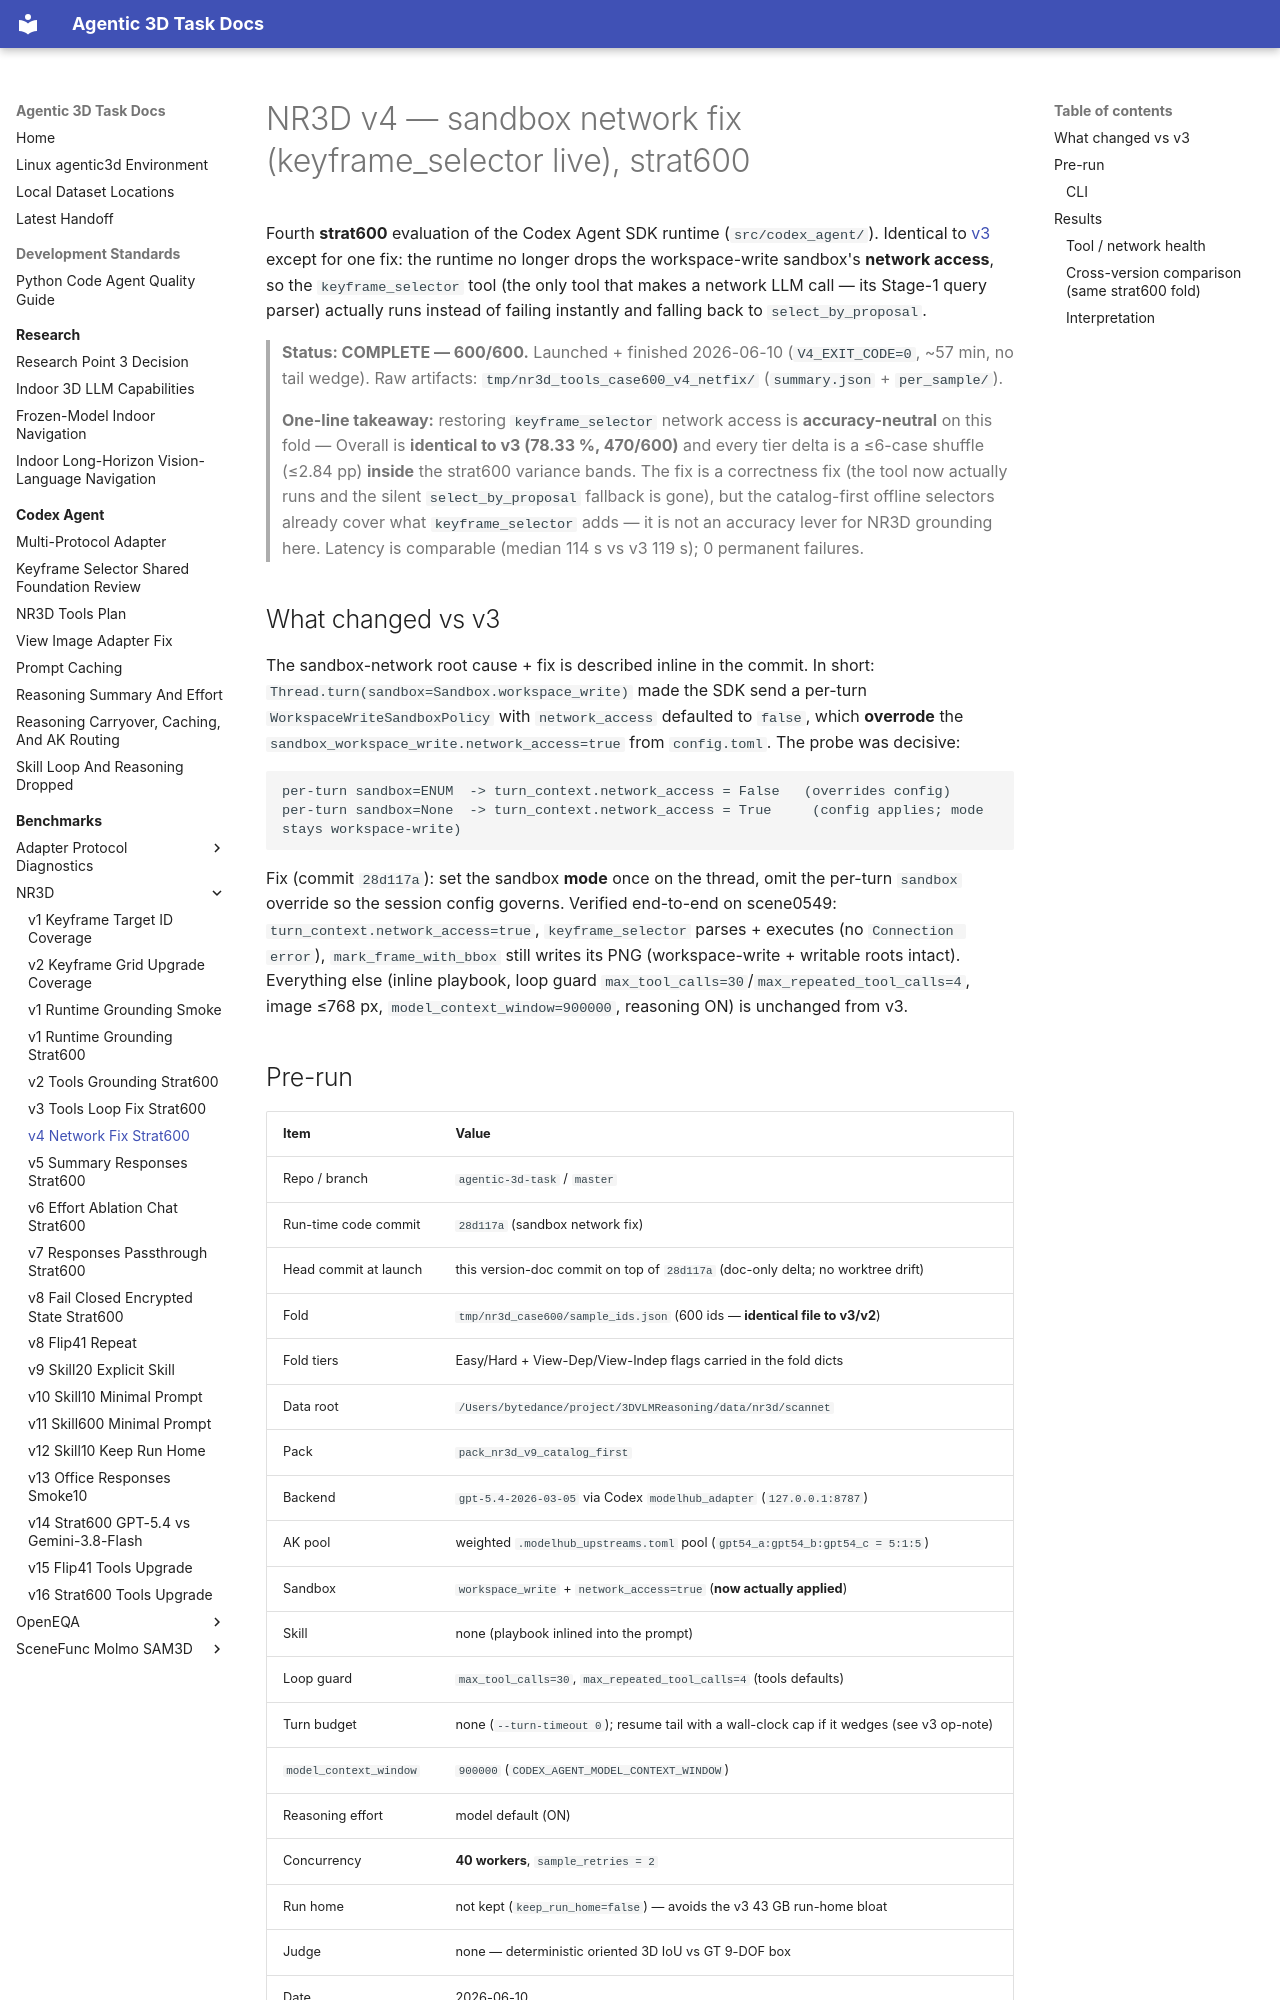

repository: yruns/agentic-3d-task · page: benchmark/nr3d/v4_network_fix_strat600_20260610/index.html · generator: mkdocs

# NR3D v4 — sandbox network fix (keyframe_selector live), strat600

Fourth **strat600** evaluation of the Codex Agent SDK runtime
(`src/codex_agent/`). Identical to
[v3](v3_codex_tools_loopfix_strat600_20260609.md) except for one fix: the
runtime no longer drops the workspace-write sandbox's **network access**, so the
`keyframe_selector` tool (the only tool that makes a network LLM call — its
Stage-1 query parser) actually runs instead of failing instantly and falling
back to `select_by_proposal`.

> **Status: COMPLETE — 600/600.** Launched + finished 2026-06-10 (`V4_EXIT_CODE=0`,
> ~57 min, no tail wedge). Raw artifacts: `tmp/nr3d_tools_case600_v4_netfix/`
> (`summary.json` + `per_sample/`).
>
> **One-line takeaway:** restoring `keyframe_selector` network access is
> **accuracy-neutral** on this fold — Overall is **identical to v3 (78.33 %,
> 470/600)** and every tier delta is a ≤6-case shuffle (≤2.84 pp) **inside** the
> strat600 variance bands. The fix is a correctness fix (the tool now actually
> runs and the silent `select_by_proposal` fallback is gone), but the
> catalog-first offline selectors already cover what `keyframe_selector` adds —
> it is not an accuracy lever for NR3D grounding here. Latency is comparable
> (median 114 s vs v3 119 s); 0 permanent failures.

## What changed vs v3

The sandbox-network root cause + fix is described inline in the commit. In
short: `Thread.turn(sandbox=Sandbox.workspace_write)` made the SDK send a
per-turn `WorkspaceWriteSandboxPolicy` with `network_access` defaulted to
`false`, which **overrode** the `sandbox_workspace_write.network_access=true`
from `config.toml`. The probe was decisive:

```
per-turn sandbox=ENUM  -> turn_context.network_access = False   (overrides config)
per-turn sandbox=None  -> turn_context.network_access = True     (config applies; mode stays workspace-write)
```

Fix (commit `28d117a`): set the sandbox **mode** once on the thread, omit the
per-turn `sandbox` override so the session config governs. Verified end-to-end
on scene0549: `turn_context.network_access=true`, `keyframe_selector` parses +
executes (no `Connection error`), `mark_frame_with_bbox` still writes its PNG
(workspace-write + writable roots intact). Everything else (inline playbook,
loop guard `max_tool_calls=30`/`max_repeated_tool_calls=4`, image ≤768 px,
`model_context_window=900000`, reasoning ON) is unchanged from v3.

## Pre-run

| Item | Value |
|---|---|
| Repo / branch | `agentic-3d-task` / `master` |
| Run-time code commit | `28d117a` (sandbox network fix) |
| Head commit at launch | this version-doc commit on top of `28d117a` (doc-only delta; no worktree drift) |
| Fold | `tmp/nr3d_case600/sample_ids.json` (600 ids — **identical file to v3/v2**) |
| Fold tiers | Easy/Hard + View-Dep/View-Indep flags carried in the fold dicts |
| Data root | `/Users/bytedance/project/3DVLMReasoning/data/nr3d/scannet` |
| Pack | `pack_nr3d_v9_catalog_first` |
| Backend | `gpt-5.4-2026-03-05` via Codex `modelhub_adapter` (`127.0.0.1:8787`) |
| AK pool | weighted `.modelhub_upstreams.toml` pool (`gpt54_a:gpt54_b:gpt54_c = 5:1:5`) |
| Sandbox | `workspace_write` + `network_access=true` (**now actually applied**) |
| Skill | none (playbook inlined into the prompt) |
| Loop guard | `max_tool_calls=30`, `max_repeated_tool_calls=4` (tools defaults) |
| Turn budget | none (`--turn-timeout 0`); resume tail with a wall-clock cap if it wedges (see v3 op-note) |
| `model_context_window` | `900000` (`CODEX_AGENT_MODEL_CONTEXT_WINDOW`) |
| Reasoning effort | model default (ON) |
| Concurrency | **40 workers**, `sample_retries = 2` |
| Run home | not kept (`keep_run_home=false`) — avoids the v3 43 GB run-home bloat |
| Judge | none — deterministic oriented 3D IoU vs GT 9-DOF box |
| Date | 2026-06-10 |
